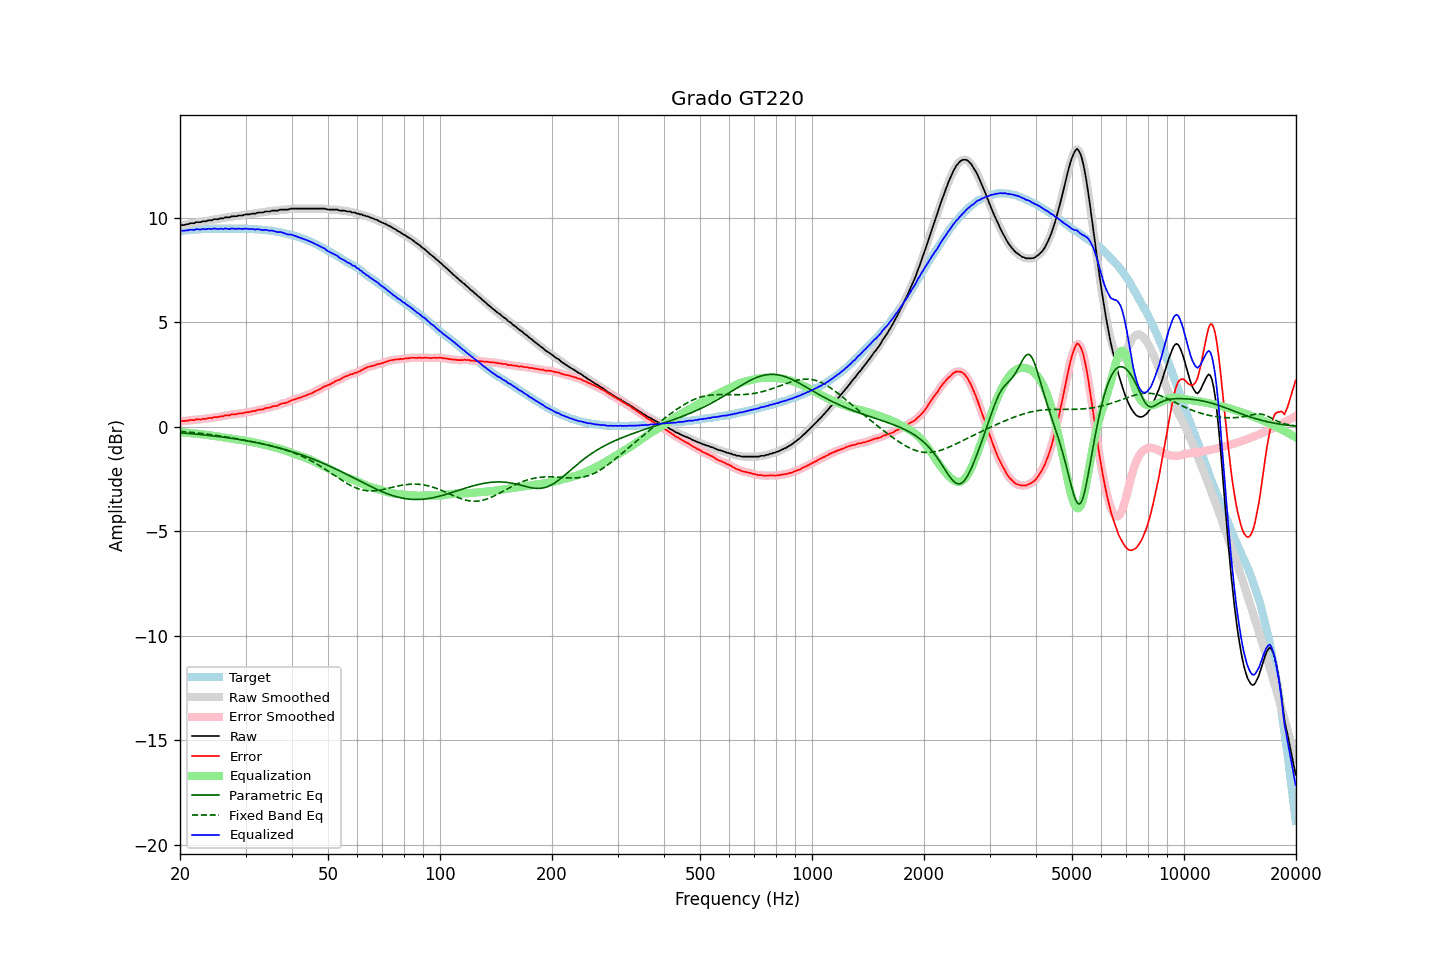

The table this chart was drawn from, first rows:
frequency, raw, error, smoothed, error_smoothed, equalization, parametric_eq, fixed_band_eq, equalized_raw, equalized_smoothed, target
20.00, 9.62, 0.26, 9.62, 0.26, -0.26, -0.29, -0.22, 9.36, 9.37, 9.36
20.20, 9.65, 0.28, 9.64, 0.26, -0.26, -0.30, -0.23, 9.38, 9.37, 9.37
20.40, 9.65, 0.27, 9.65, 0.27, -0.27, -0.30, -0.24, 9.38, 9.38, 9.38
20.61, 9.66, 0.27, 9.66, 0.28, -0.28, -0.31, -0.24, 9.38, 9.38, 9.39
20.81, 9.69, 0.30, 9.68, 0.28, -0.29, -0.32, -0.25, 9.40, 9.39, 9.39
21.02, 9.69, 0.29, 9.70, 0.30, -0.30, -0.32, -0.26, 9.39, 9.40, 9.40
21.23, 9.73, 0.32, 9.72, 0.31, -0.30, -0.33, -0.26, 9.42, 9.42, 9.41
21.44, 9.74, 0.32, 9.73, 0.31, -0.31, -0.33, -0.27, 9.43, 9.42, 9.42
21.66, 9.74, 0.32, 9.74, 0.32, -0.32, -0.34, -0.28, 9.42, 9.42, 9.42
21.87, 9.74, 0.31, 9.76, 0.33, -0.33, -0.35, -0.29, 9.41, 9.43, 9.43
22.09, 9.79, 0.36, 9.77, 0.34, -0.33, -0.36, -0.30, 9.45, 9.44, 9.43
22.31, 9.79, 0.35, 9.78, 0.34, -0.34, -0.36, -0.30, 9.45, 9.44, 9.44
22.54, 9.79, 0.35, 9.79, 0.35, -0.35, -0.37, -0.31, 9.44, 9.45, 9.44
22.76, 9.79, 0.34, 9.80, 0.35, -0.36, -0.38, -0.32, 9.43, 9.45, 9.45
22.99, 9.83, 0.38, 9.81, 0.36, -0.36, -0.39, -0.33, 9.46, 9.45, 9.45
23.22, 9.83, 0.38, 9.83, 0.37, -0.37, -0.39, -0.34, 9.45, 9.45, 9.45
23.45, 9.83, 0.37, 9.84, 0.38, -0.38, -0.40, -0.35, 9.45, 9.46, 9.46
23.69, 9.86, 0.40, 9.85, 0.39, -0.39, -0.41, -0.36, 9.46, 9.46, 9.46
23.92, 9.88, 0.42, 9.86, 0.40, -0.40, -0.42, -0.37, 9.47, 9.46, 9.46
24.16, 9.88, 0.42, 9.88, 0.42, -0.42, -0.43, -0.38, 9.46, 9.47, 9.46
24.40, 9.88, 0.41, 9.90, 0.43, -0.43, -0.44, -0.39, 9.45, 9.47, 9.47
24.65, 9.93, 0.46, 9.91, 0.44, -0.44, -0.44, -0.40, 9.49, 9.47, 9.47
24.89, 9.93, 0.46, 9.92, 0.45, -0.45, -0.45, -0.41, 9.48, 9.47, 9.47
25.14, 9.93, 0.46, 9.93, 0.46, -0.46, -0.46, -0.42, 9.47, 9.47, 9.47
25.39, 9.93, 0.46, 9.94, 0.47, -0.47, -0.47, -0.43, 9.45, 9.47, 9.47
25.65, 9.97, 0.50, 9.95, 0.48, -0.49, -0.48, -0.44, 9.48, 9.46, 9.47
25.91, 9.97, 0.50, 9.97, 0.50, -0.50, -0.49, -0.46, 9.47, 9.47, 9.47
26.16, 9.97, 0.50, 9.99, 0.52, -0.51, -0.50, -0.47, 9.46, 9.48, 9.47
26.43, 10.02, 0.55, 10.00, 0.53, -0.53, -0.51, -0.48, 9.49, 9.47, 9.47
26.69, 10.02, 0.55, 10.01, 0.54, -0.54, -0.52, -0.49, 9.48, 9.47, 9.47
26.96, 10.02, 0.55, 10.02, 0.55, -0.55, -0.53, -0.51, 9.46, 9.47, 9.47
27.23, 10.02, 0.55, 10.03, 0.56, -0.57, -0.54, -0.52, 9.45, 9.47, 9.47
27.50, 10.07, 0.60, 10.05, 0.58, -0.58, -0.56, -0.53, 9.49, 9.47, 9.47
27.77, 10.07, 0.60, 10.06, 0.59, -0.59, -0.57, -0.55, 9.48, 9.47, 9.47
28.05, 10.07, 0.60, 10.07, 0.60, -0.60, -0.58, -0.56, 9.47, 9.47, 9.47
28.33, 10.07, 0.60, 10.08, 0.61, -0.61, -0.59, -0.57, 9.46, 9.47, 9.47
28.62, 10.10, 0.63, 10.09, 0.62, -0.62, -0.60, -0.59, 9.48, 9.47, 9.47
28.90, 10.11, 0.64, 10.10, 0.63, -0.63, -0.62, -0.60, 9.48, 9.47, 9.47
29.19, 10.11, 0.64, 10.11, 0.64, -0.64, -0.63, -0.62, 9.47, 9.47, 9.47
29.48, 10.11, 0.64, 10.12, 0.65, -0.65, -0.64, -0.63, 9.46, 9.47, 9.47
29.78, 10.14, 0.67, 10.13, 0.66, -0.66, -0.65, -0.65, 9.47, 9.47, 9.47
30.08, 10.16, 0.69, 10.15, 0.68, -0.68, -0.67, -0.66, 9.48, 9.47, 9.47
30.38, 10.16, 0.70, 10.16, 0.69, -0.69, -0.68, -0.68, 9.47, 9.47, 9.46
30.68, 10.16, 0.70, 10.17, 0.71, -0.70, -0.70, -0.69, 9.45, 9.46, 9.46
30.99, 10.18, 0.72, 10.18, 0.72, -0.72, -0.71, -0.71, 9.46, 9.46, 9.46
31.30, 10.20, 0.75, 10.19, 0.73, -0.74, -0.72, -0.72, 9.46, 9.45, 9.45
31.61, 10.20, 0.75, 10.20, 0.75, -0.75, -0.74, -0.74, 9.45, 9.45, 9.45
31.93, 10.20, 0.76, 10.21, 0.77, -0.77, -0.75, -0.75, 9.43, 9.45, 9.44
32.24, 10.24, 0.80, 10.23, 0.79, -0.78, -0.77, -0.77, 9.45, 9.44, 9.44
32.57, 10.25, 0.82, 10.24, 0.81, -0.80, -0.79, -0.78, 9.45, 9.44, 9.43
32.89, 10.25, 0.82, 10.25, 0.82, -0.82, -0.80, -0.80, 9.43, 9.43, 9.43
33.22, 10.25, 0.83, 10.25, 0.83, -0.84, -0.82, -0.82, 9.41, 9.42, 9.42
33.55, 10.26, 0.84, 10.27, 0.85, -0.85, -0.84, -0.83, 9.40, 9.41, 9.42
33.89, 10.30, 0.89, 10.28, 0.87, -0.87, -0.85, -0.85, 9.43, 9.41, 9.41
34.23, 10.30, 0.90, 10.29, 0.89, -0.89, -0.87, -0.87, 9.41, 9.40, 9.40
34.57, 10.30, 0.91, 10.30, 0.91, -0.91, -0.89, -0.89, 9.39, 9.40, 9.39
34.92, 10.30, 0.92, 10.31, 0.93, -0.93, -0.91, -0.91, 9.37, 9.39, 9.38
35.27, 10.34, 0.96, 10.32, 0.95, -0.95, -0.92, -0.92, 9.39, 9.38, 9.38
35.62, 10.34, 0.98, 10.34, 0.97, -0.97, -0.94, -0.94, 9.37, 9.37, 9.36
35.97, 10.34, 0.99, 10.34, 0.99, -0.99, -0.96, -0.96, 9.35, 9.35, 9.35
... 635 more rows
